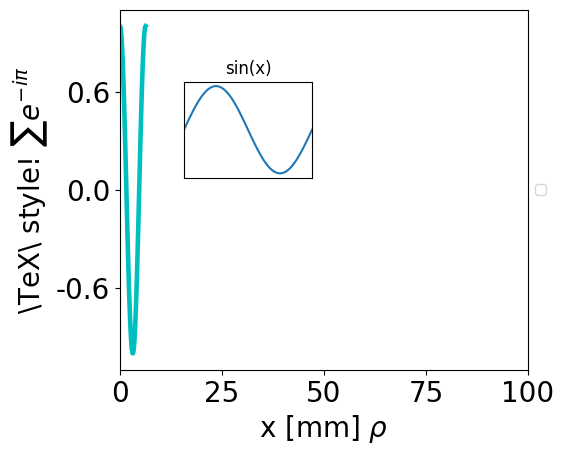

This figure's Python source:
# MODULE TO CREATE HIGH-QUALITY PLOT
import numpy as np
import matplotlib.pyplot as plt
from matplotlib import ticker, colors


#=====================================================================================
# SET TEXT FONT AND SIZE
#=====================================================================================
plt.rc('font', family='serif', serif='Palatino')
plt.rc('xtick', labelsize=20)
plt.rc('ytick', labelsize=20)
plt.rc('axes', labelsize=20)
#=====================================================================================


x=np.linspace(0,6.28,100)
y=np.cos(x)

fig=plt.figure()
ax=fig.add_subplot(111)


#=====================================================================================
# SET LINE GRAPHIC
#=====================================================================================
ax.plot(x,y,'c', linewidth=3.3)
#=====================================================================================

#=====================================================================================
# SET AXIS LABELS
#=====================================================================================
ax.set_xlabel(r'x [mm] $\rho$')
ax.set_ylabel(r'\TeX\ style! $\sum e^{-i\pi}$')
#=====================================================================================


#=====================================================================================
# ADJUST SUBPLOT IN FRAME
#=====================================================================================
plt.subplots_adjust(top=0.95,bottom=0.2,left=0.2,right=0.95)
#=====================================================================================

#=====================================================================================
# SET TICK LOCATION
#=====================================================================================

# Create your ticker object with M ticks
M = 4
yticks = ticker.MaxNLocator(M)
yticks_m=ticker.MaxNLocator(M*2)
xticks = ticker.MaxNLocator(M)
# Set the yaxis major locator using your ticker object. You can also choose the minor
# tick positions with set_minor_locator.
ax.yaxis.set_major_locator(yticks)
#ax.yaxis.set_minor_locator(yticks_m)
ax.xaxis.set_major_locator(xticks)
#=====================================================================================

#=====================================================================================
# AXIS RANGE
#=====================================================================================
ax.set_xlim([0,100])
#=====================================================================================

#=====================================================================================
# SHRINK PLOT BOX AND PUT LEGEND OUT OF IT
#=====================================================================================
#Shrink current axis by 20%
box = ax.get_position()
ax.set_position([box.x0, box.y0, box.width * 0.85, box.height])

# Put a legend to the right of the current axis
ax.legend(loc='center left', bbox_to_anchor=(1, 0.5))
#=====================================================================================


#=====================================================================================
# ADD ANOTHER SUBGRAPH (with subaxes) in the plot
#=====================================================================================
a = plt.axes([0.3, 0.6, .2, .2])#, facecolor='y')
plt.plot(x, np.sin(x))
plt.title('sin(x)')
plt.xlim(0, 6.28)
plt.xticks([])
plt.yticks([])
#=====================================================================================


#=====================================================================================
# DEFINE YOUR OWN COLORMAP, this one is similar to "jet" but with white at beginning
# needs matplotlib.colors
#=====================================================================================

cdict = {'red': ((0., 1, 1),
                 (0.05, 1, 1),
                 (0.11, 0, 0),
                 (0.66, 1, 1),
                 (0.89, 1, 1),
                 (1, 0.5, 0.5)),
         'green': ((0., 1, 1),
                   (0.05, 1, 1),
                   (0.11, 0, 0),
                   (0.375, 1, 1),
                   (0.64, 1, 1),
                   (0.91, 0, 0),
                   (1, 0, 0)),
         'blue': ((0., 1, 1),
                  (0.05, 1, 1),
                  (0.11, 1, 1),
                  (0.34, 1, 1),
                  (0.65, 0, 0),
                  (1, 0, 0))}

my_cmap = colors.LinearSegmentedColormap('my_colormap',cdict,256)
#=====================================================================================




# SHOW
plt.show()
